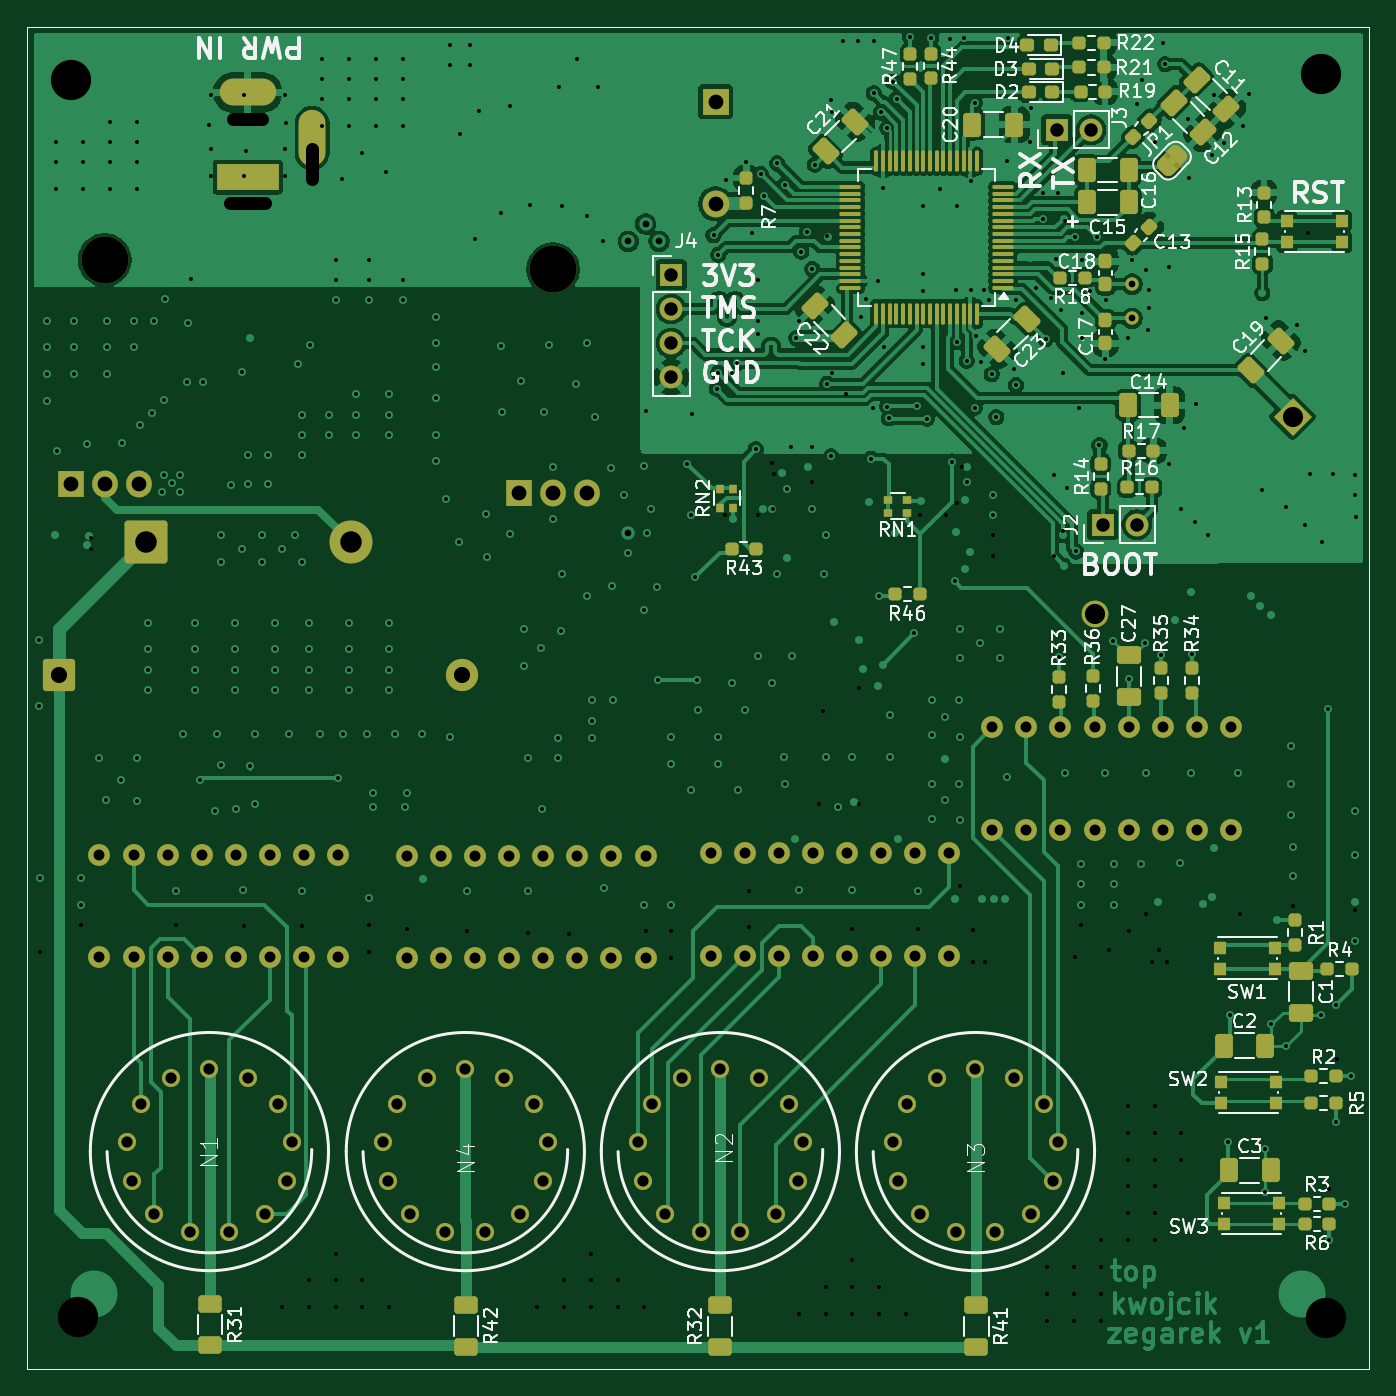
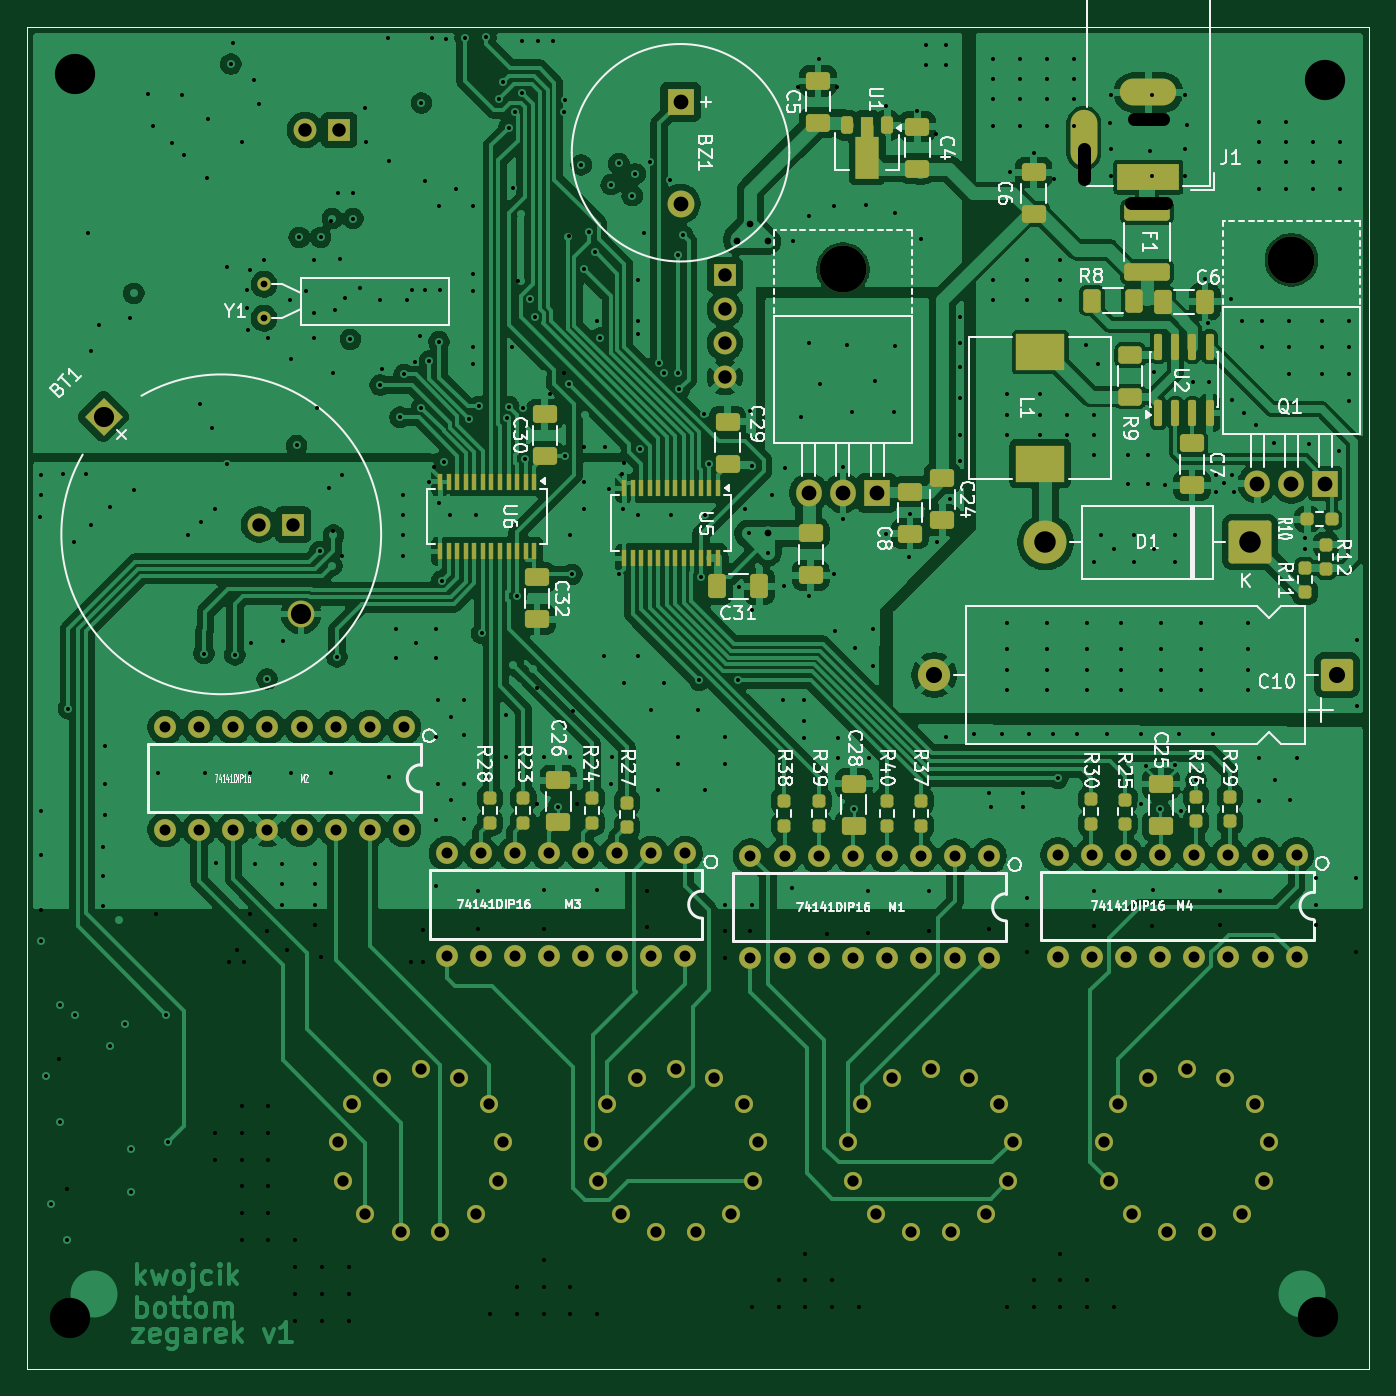
Circuit board: 10 layer files. Board 100.0 x 100.0 mm.
- bottom_copper: zegarek-B_Cu.gbl (286172 bytes)
- bottom_mask: zegarek-B_Mask.gbs (11090 bytes)
- paste: zegarek-B_Paste.gbp (6449 bytes)
- bottom_silk: zegarek-B_Silkscreen.gbo (104349 bytes)
- outline: zegarek-Edge_Cuts.gm1 (596 bytes)
- top_copper: zegarek-F_Cu.gtl (201318 bytes)
- top_mask: zegarek-F_Mask.gts (14743 bytes)
- paste: zegarek-F_Paste.gtp (8833 bytes)
- top_silk: zegarek-F_Silkscreen.gto (109959 bytes)
- drill: zegarek.drl (11166 bytes)

=== bottom_copper: zegarek-B_Cu.gbl (286172 bytes, source omitted) ===
=== bottom_mask: zegarek-B_Mask.gbs (11090 bytes, source omitted) ===
=== paste: zegarek-B_Paste.gbp (6449 bytes, source omitted) ===
=== bottom_silk: zegarek-B_Silkscreen.gbo (104349 bytes, source omitted) ===
=== outline: zegarek-Edge_Cuts.gm1 ===
%TF.GenerationSoftware,KiCad,Pcbnew,10.0.4*%
%TF.CreationDate,2026-10-22T15:33:52+02:00*%
%TF.ProjectId,zegarek,7a656761-7265-46b2-9e6b-696361645f70,rev?*%
%TF.SameCoordinates,Original*%
%TF.FileFunction,Profile,NP*%
%FSLAX45Y45*%
G04 Gerber Fmt 4.5, Leading zero omitted, Abs format (unit mm)*
G04 Created by KiCad (PCBNEW 10.0.4) date 2026-10-22 15:33:52*
%MOMM*%
%LPD*%
G01*
G04 APERTURE LIST*
%TA.AperFunction,Profile*%
%ADD10C,0.050000*%
%TD*%
G04 APERTURE END LIST*
D10*
X4500000Y-4761329D02*
X14500000Y-4761329D01*
X14500000Y-14761329D01*
X4500000Y-14761329D01*
X4500000Y-4761329D01*
M02*

=== top_copper: zegarek-F_Cu.gtl (201318 bytes, source omitted) ===
=== top_mask: zegarek-F_Mask.gts (14743 bytes, source omitted) ===
=== paste: zegarek-F_Paste.gtp (8833 bytes, source omitted) ===
=== top_silk: zegarek-F_Silkscreen.gto (109959 bytes, source omitted) ===
=== drill: zegarek.drl (11166 bytes, source omitted) ===
